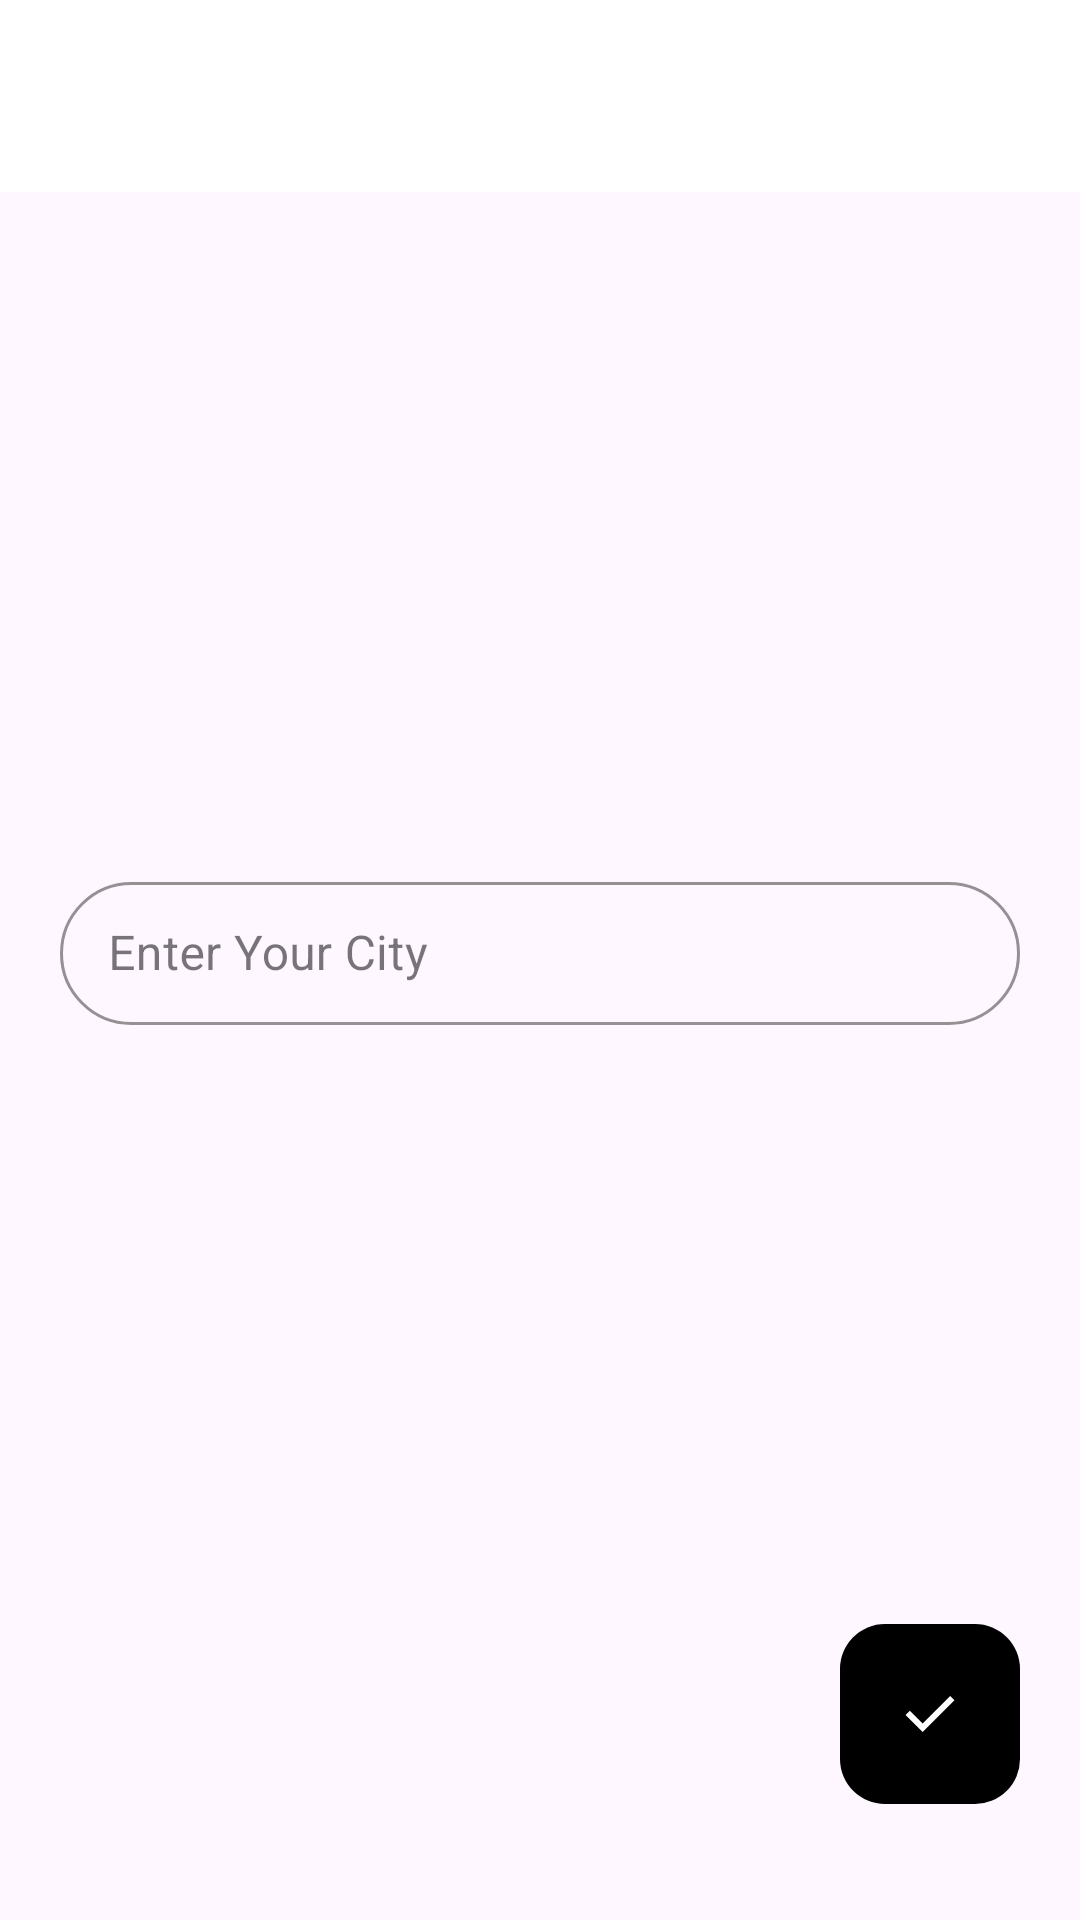

Produce the Android XML layout that renders to this screen, including the resource entries it uses.
<!-- AndroidManifest.xml: application theme Theme.SharedViewModel -->
<!-- res/layout/fragment_second.xml -->
<?xml version="1.0" encoding="utf-8"?>
<layout xmlns:android="http://schemas.android.com/apk/res/android"
    xmlns:app="http://schemas.android.com/apk/res-auto">

    <androidx.constraintlayout.widget.ConstraintLayout
        android:layout_width="match_parent"
        android:layout_height="match_parent">

        <androidx.appcompat.widget.Toolbar
            android:id="@+id/toolbar"
            android:layout_width="match_parent"
            android:layout_height="wrap_content"
            android:background="@color/white"
            android:minHeight="?attr/actionBarSize"
            app:layout_constraintTop_toTopOf="parent">

            <RelativeLayout
                android:layout_width="match_parent"
                android:layout_height="match_parent">

                <LinearLayout
                    android:layout_width="wrap_content"
                    android:layout_height="wrap_content"
                    android:orientation="horizontal">

                    <ImageView
                        android:id="@+id/iv_back"
                        android:layout_width="wrap_content"
                        android:layout_height="wrap_content"
                        android:layout_gravity="center"
                        android:layout_margin="@dimen/dimen_7"
                        android:src="@drawable/baseline_arrow_back" />

                    <TextView
                        android:id="@+id/toolbar_title"
                        android:layout_width="wrap_content"
                        android:layout_height="wrap_content"
                        android:layout_gravity="center"
                        android:layout_margin="@dimen/dimen_7"
                        android:fontFamily="@font/montserrat_bold"
                        android:textColor="@color/black"
                        android:textSize="@dimen/dimen_18_sp" />

                </LinearLayout>
            </RelativeLayout>
        </androidx.appcompat.widget.Toolbar>

        <com.google.android.material.textfield.TextInputLayout
            android:id="@+id/input_city2"
            style="@style/TextInputLayoutStyle"
            android:layout_width="match_parent"
            android:layout_height="wrap_content"
            android:layout_margin="@dimen/dimen_20"
            android:hint="@string/enter_your_city"
            android:paddingBottom="@dimen/dimen_10"
            app:boxCornerRadiusBottomEnd="@dimen/dimen_30"
            app:boxCornerRadiusBottomStart="@dimen/dimen_30"
            app:boxCornerRadiusTopEnd="@dimen/dimen_30"
            app:boxCornerRadiusTopStart="@dimen/dimen_30"
            app:hintTextColor="@color/black"
            app:layout_constraintBottom_toBottomOf="parent"
            app:layout_constraintEnd_toEndOf="parent"
            app:layout_constraintStart_toStartOf="parent"
            app:layout_constraintTop_toTopOf="parent">

            <com.google.android.material.textfield.TextInputEditText
                android:id="@+id/et_city2"
                android:layout_width="match_parent"
                android:layout_height="wrap_content"
                android:imeOptions="actionDone"
                android:inputType="textEmailAddress"
                android:maxLines="1"
                android:textColor="@color/black"
                android:textSize="@dimen/dimen_16_sp" />
        </com.google.android.material.textfield.TextInputLayout>

        <androidx.constraintlayout.widget.Guideline
            android:id="@+id/guideline1"
            android:layout_width="wrap_content"
            android:layout_height="wrap_content"
            android:orientation="horizontal"
            app:layout_constraintGuide_percent="@dimen/constraintGuideline_bottom_horizontal_percent" />

        <androidx.constraintlayout.widget.Guideline
            android:id="@+id/guideline2"
            android:layout_width="wrap_content"
            android:layout_height="wrap_content"
            android:orientation="vertical"
            app:layout_constraintGuide_percent="@dimen/constraintGuide_bottom_vertical_percent" />

        <androidx.appcompat.widget.AppCompatImageButton
            android:id="@+id/bt_done2"
            android:layout_width="@dimen/dimen_60"
            android:layout_height="@dimen/dimen_60"
            android:layout_margin="@dimen/dimen_10"
            android:background="@drawable/bg_button"
            android:src="@drawable/done"
            app:layout_constraintLeft_toRightOf="@+id/guideline2"
            app:layout_constraintTop_toBottomOf="@+id/guideline1" />

    </androidx.constraintlayout.widget.ConstraintLayout>
</layout>
<!-- resources referenced by this layout -->
<resources>
  <item name="constraintGuide_bottom_vertical_percent" format="float" type="dimen">0.75</item>
  <item name="constraintGuideline_bottom_horizontal_percent" format="float" type="dimen">0.83</item>
  <dimen name="dimen_10">10dp</dimen>
  <dimen name="dimen_16_sp">16sp</dimen>
  <dimen name="dimen_18_sp">18sp</dimen>
  <dimen name="dimen_20">20dp</dimen>
  <dimen name="dimen_30">30dp</dimen>
  <dimen name="dimen_60">60dp</dimen>
  <dimen name="dimen_7">7dp</dimen>
  <!-- drawable bg_button (drawable) -->
  <?xml version="1.0" encoding="utf-8"?>
  <shape xmlns:android="http://schemas.android.com/apk/res/android"
      android:shape="rectangle">
  
      <solid android:color="@color/black" />
      <corners android:radius="@dimen/dimen_15" />
  </shape>
  <!-- drawable done (drawable) -->
  <vector xmlns:android="http://schemas.android.com/apk/res/android"
      android:width="24dp"
      android:height="24dp"
      android:viewportWidth="960"
      android:viewportHeight="960">
    <path
        android:fillColor="@color/white"
        android:pathData="M382,720 L154,492l57,-57 171,171 367,-367 57,57 -424,424Z"/>
  </vector>
  <string name="enter_your_city">Enter Your City</string>
  <style name="TextInputLayoutStyle" parent="Widget.MaterialComponents.TextInputLayout.OutlinedBox.Dense">
          <item name="boxStrokeColor">@color/black</item>
          <item name="boxStrokeWidth">1dp</item>
      </style>
  <style name="Theme.SharedViewModel" parent="Base.Theme.SharedViewModel" />
  <dimen name="dimen_15">15dp</dimen>
  <style name="Base.Theme.SharedViewModel" parent="Theme.Material3.DayNight.NoActionBar">
          
          
      </style>
  <!-- not gathered from this repository: default colours our renderer supplied (Android Studio template values) -->
  <color name="black">#FF000000</color>
  <color name="white">#FFFFFFFF</color>
</resources>
